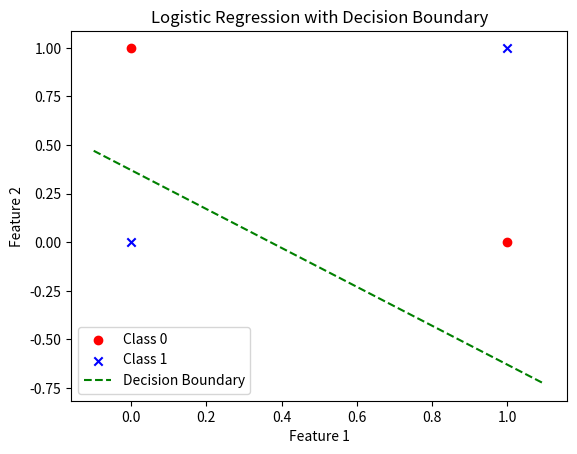

This chart was generated by the following Python code:
import numpy as np
import matplotlib.pyplot as plt

# Step 1: Initialize the data
X = np.array([[0, 0], [0, 1], [1, 0], [1, 1]])  # Feature matrix
y = np.array([1, 0, 0, 1])  # Labels (target)

interaction_term = (X[:, 0] * X[:, 1]).reshape(-1, 1)
X = np.hstack([np.ones((X.shape[0], 1)), X, interaction_term])

# Step 2: Sigmoid function
def sigmoid(z):
    return 1 / (1 + np.exp(-z))

# Step 3: Cost function (Logistic loss function)
def compute_cost(X, y, theta):
    m = len(y)
    h = sigmoid(X @ theta)
    epsilon = 1e-7  # Small constant to avoid log(0)
    cost = (1/m) * (-y.T @ np.log(h + epsilon) - (1 - y).T @ np.log(1 - h + epsilon))
    return cost

# Step 4: Gradient Descent
def gradient_descent(X, y, theta, learning_rate, num_iters):
    m = len(y)
    cost_history = np.zeros(num_iters)

    for i in range(num_iters):
        # Calculate the hypothesis
        h = sigmoid(X @ theta)
        
        # Update theta (parameter vector)
        gradient = (1/m) * (X.T @ (h - y))
        theta -= learning_rate * gradient

        # Save the cost for each iteration
        cost_history[i] = compute_cost(X, y, theta)

    return theta, cost_history

# Step 5: Predict function
def predict(X, theta):
    prob = sigmoid(X @ theta)
    return [1 if x >= 0.5 else 0 for x in prob]

# Step 6: Running the logistic regression
theta_initial = np.zeros(X.shape[1])
learning_rate = 0.1
num_iters = 1000

# Perform gradient descent
theta_final, cost_history = gradient_descent(X, y, theta_initial, learning_rate, num_iters)

# Display the results
print("Final parameters (theta):", theta_final)
print("Cost after training:", cost_history[-1])

# Make predictions
predictions = predict(X, theta_final)
print("Predictions:", predictions)

# Step 7: Plotting the results
def plot_decision_boundary(X, y, theta):
    # Plot data points
    plt.scatter(X[y == 0][:, 1], X[y == 0][:, 2], color='red', marker='o', label='Class 0')
    plt.scatter(X[y == 1][:, 1], X[y == 1][:, 2], color='blue', marker='x', label='Class 1')

    # Plot decision boundary
    x_values = [np.min(X[:, 1] - 0.1), np.max(X[:, 2] + 0.1)]
    y_values = -(theta[0] + np.dot(theta[1], x_values)) / theta[2]
    plt.plot(x_values, y_values, label='Decision Boundary', color='green', linestyle='--')

    # Define plot attributes
    plt.xlabel('Feature 1')
    plt.ylabel('Feature 2')
    plt.legend()
    plt.title('Logistic Regression with Decision Boundary')
    plt.show()

# Call the function to plot the decision boundary
plot_decision_boundary(X, y, theta_final)
